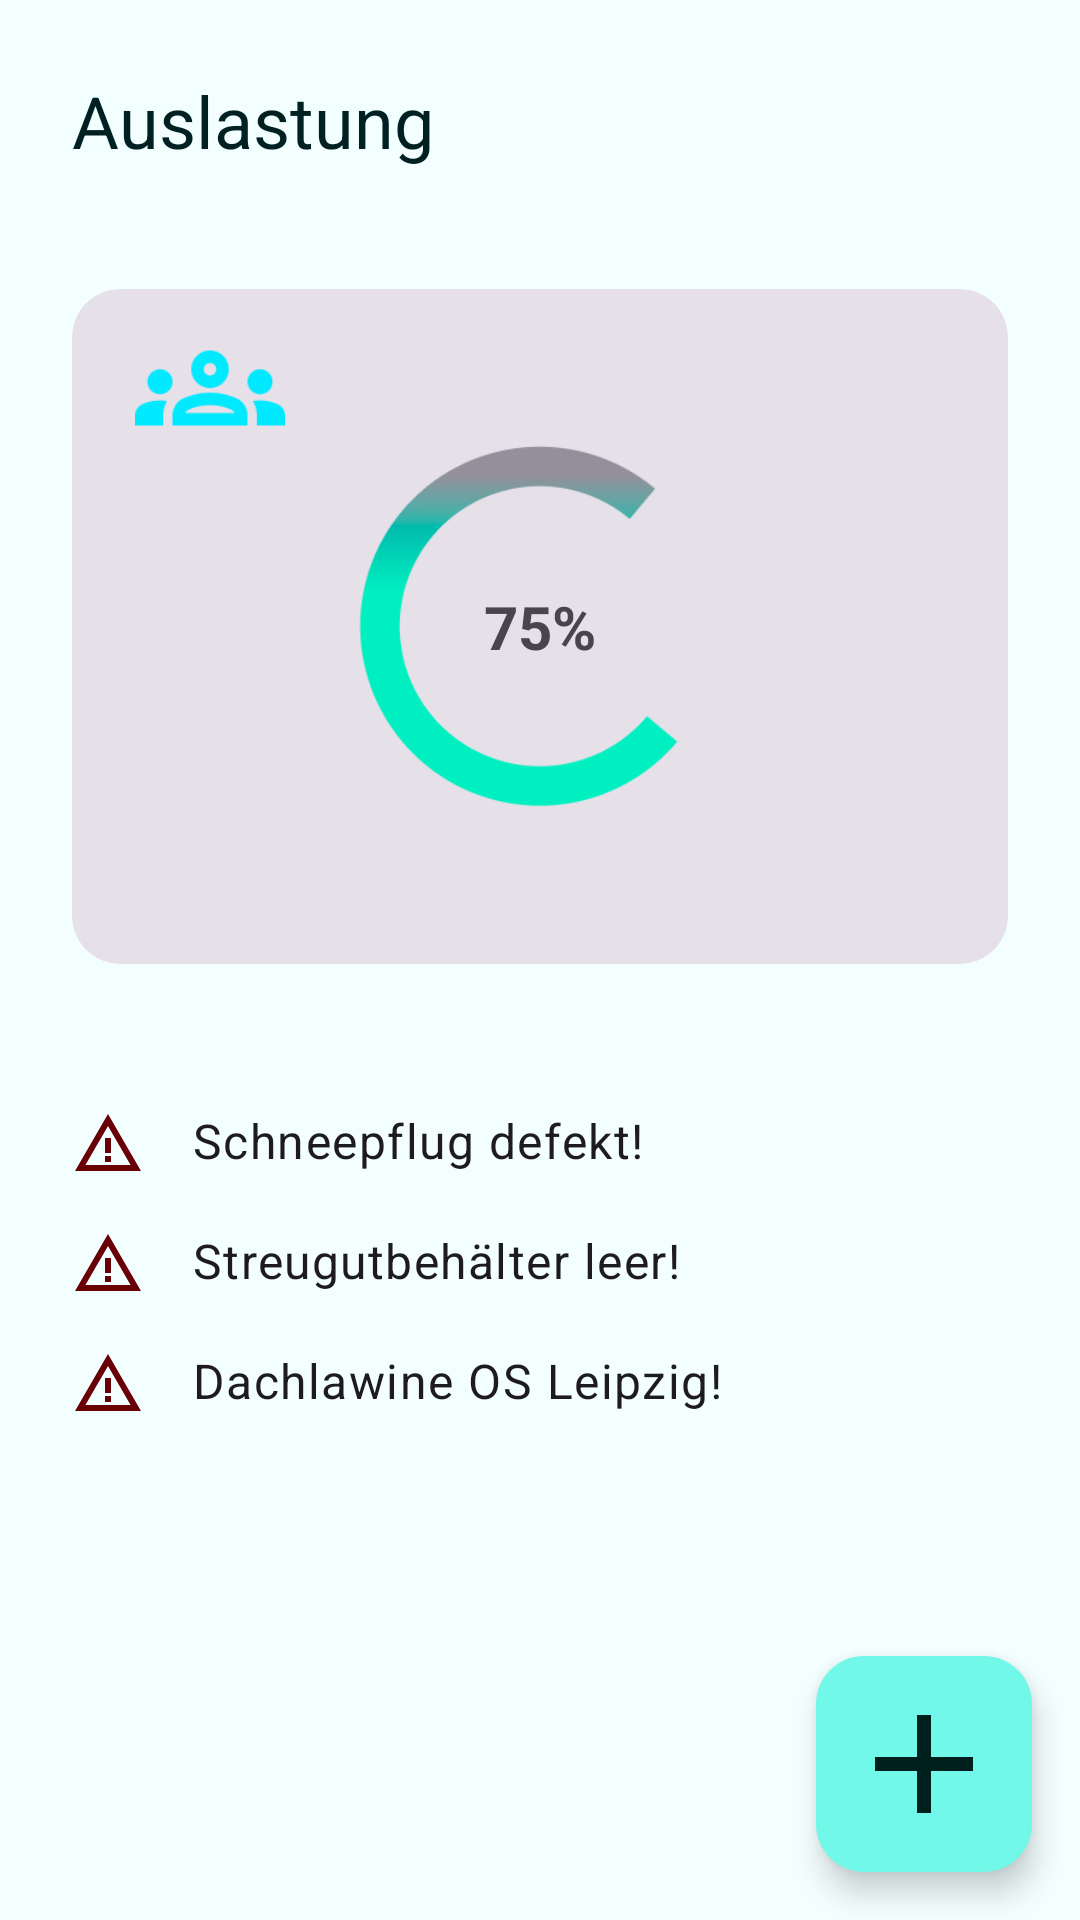

Layout XML and referenced resources for this Android screen:
<!-- AndroidManifest.xml: application theme OutTrac -->
<!-- res/layout/fragment_home.xml -->
<?xml version="1.0" encoding="utf-8"?>
<FrameLayout xmlns:android="http://schemas.android.com/apk/res/android"
    xmlns:tools="http://schemas.android.com/tools"
    android:layout_width="match_parent"
    android:layout_height="match_parent"
    xmlns:app="http://schemas.android.com/apk/res-auto"
    tools:context=".HomeFragment">

    <androidx.constraintlayout.widget.ConstraintLayout
        android:layout_width="match_parent"
        android:layout_height="match_parent"
        tools:context=".MainActivity">

        <com.google.android.material.floatingactionbutton.FloatingActionButton
            android:id="@+id/floatingActionButton"
            android:layout_width="wrap_content"
            android:layout_height="wrap_content"
            android:layout_marginEnd="16dp"
            android:layout_marginBottom="16dp"
            android:clickable="true"
            android:scaleType="center"
            android:src="@drawable/add_big"
            app:fabCustomSize="72dp"
            app:fabSize="auto"
            app:layout_constraintBottom_toBottomOf="parent"
            app:layout_constraintEnd_toEndOf="parent"
            app:maxImageSize="56dp"/>

        <TextView
            style="@style/MaterialAlertDialog.Material3.Title.Text"
            android:id="@+id/auslastundText"
            android:layout_width="match_parent"
            android:layout_height="wrap_content"
            android:text="Auslastung"
            android:paddingVertical="24dp"
            android:paddingHorizontal="24dp"
            app:layout_constraintEnd_toEndOf="parent"
            app:layout_constraintBaseline_toTopOf="parent"
            app:layout_constraintStart_toStartOf="parent" />

        <com.google.android.material.card.MaterialCardView
            android:id="@+id/uebersichtCardView"
            android:layout_width="match_parent"
            android:layout_height="wrap_content"
            android:layout_marginVertical="16dp"
            android:layout_marginHorizontal="24dp"
            style="@style/Widget.Material3.CardView.Filled"
            app:cardCornerRadius="16dp"
            app:layout_constraintEnd_toEndOf="parent"
            app:layout_constraintHorizontal_bias="0.54"
            app:layout_constraintTop_toBottomOf="@id/auslastundText">

            <androidx.constraintlayout.widget.ConstraintLayout
                android:layout_width="match_parent"
                android:layout_height="match_parent">

                <TextView
                    android:id="@+id/prozente"
                    android:layout_width="wrap_content"
                    android:layout_height="wrap_content"
                    android:text="75%"
                    android:textSize="20sp"
                    android:textStyle="bold"
                    app:layout_constraintBottom_toBottomOf="parent"
                    app:layout_constraintEnd_toEndOf="parent"
                    app:layout_constraintStart_toStartOf="parent"
                    app:layout_constraintTop_toTopOf="parent" />

                <ImageView
                    android:id="@+id/progressBar"
                    android:layout_width="wrap_content"
                    android:layout_height="225dp"
                    app:layout_constraintBottom_toBottomOf="parent"
                    app:layout_constraintEnd_toEndOf="parent"
                    app:layout_constraintHorizontal_bias="1.0"
                    app:layout_constraintStart_toStartOf="parent"
                    app:layout_constraintTop_toTopOf="parent"
                    app:layout_constraintVertical_bias="0.0"
                    app:srcCompat="@drawable/progressbar" />

                <ImageView
                    android:id="@+id/imageView7"
                    android:layout_width="50dp"
                    android:layout_height="50dp"
                    android:layout_marginTop="8dp"
                    android:layout_marginEnd="220dp"
                    android:scaleType="fitXY"
                    app:layout_constraintEnd_toEndOf="parent"
                    app:layout_constraintStart_toStartOf="parent"
                    app:layout_constraintTop_toTopOf="@+id/progressBar"
                    app:srcCompat="@drawable/persons" />
            </androidx.constraintlayout.widget.ConstraintLayout>
        </com.google.android.material.card.MaterialCardView>

        <LinearLayout
            android:layout_width="match_parent"
            android:layout_height="wrap_content"
            android:gravity="center"
            android:orientation="vertical"
            android:paddingHorizontal="24dp"
            android:paddingVertical="40dp"
            app:layout_constraintBaseline_toTopOf="parent"
            app:layout_constraintTop_toBottomOf="@id/uebersichtCardView">

            <TextView
                android:id="@+id/info1"
                style="@style/TextAppearance.Material3.BodyLarge"
                android:layout_width="match_parent"
                android:layout_height="wrap_content"
                android:drawableStart="@drawable/baseline_warning_amber_24"
                android:drawablePadding="16dp"
                android:paddingVertical="8dp"
                android:text="@string/warnung"/>

            <TextView
                android:id="@+id/info2"
                style="@style/TextAppearance.Material3.BodyLarge"
                android:layout_width="match_parent"
                android:layout_height="wrap_content"
                android:drawableStart="@drawable/baseline_warning_amber_24"
                android:drawablePadding="16dp"
                android:paddingVertical="8dp"
                android:text="@string/warnung2"/>

            <TextView
                android:id="@+id/info3"
                style="@style/TextAppearance.Material3.BodyLarge"
                android:layout_width="match_parent"
                android:layout_height="wrap_content"
                android:drawableStart="@drawable/baseline_warning_amber_24"
                android:drawablePadding="16dp"
                android:paddingVertical="8dp"
                android:text="@string/warnung3" />
        </LinearLayout>



    </androidx.constraintlayout.widget.ConstraintLayout>
</FrameLayout>
<!-- resources referenced by this layout -->
<resources>
  <!-- drawable add_big (drawable) -->
  <vector xmlns:android="http://schemas.android.com/apk/res/android" android:height="36dp" android:tint="#FFFFFF" android:viewportHeight="24" android:viewportWidth="24" android:width="36dp">
  
      <path android:fillColor="@android:color/white" android:pathData="M19,13h-6v6h-2v-6H5v-2h6V5h2v6h6v2z"/>
  
  </vector>
  <!-- drawable baseline_warning_amber_24 (drawable) -->
  <vector xmlns:android="http://schemas.android.com/apk/res/android" android:height="24dp" android:tint="@color/md_theme_dark_onError" android:viewportHeight="24" android:viewportWidth="24" android:width="24dp">
        
      <path android:fillColor="@android:color/white" android:pathData="M12,5.99L19.53,19H4.47L12,5.99M12,2L1,21h22L12,2L12,2z"/>
        
      <path android:fillColor="@android:color/white" android:pathData="M13,16l-2,0l0,2l2,0z"/>
        
      <path android:fillColor="@android:color/white" android:pathData="M13,10l-2,0l0,5l2,0z"/>
      
  </vector>
  <string name="warnung">Schneepflug defekt!</string>
  <string name="warnung2">Streugutbehälter leer!</string>
  <string name="warnung3">Dachlawine OS Leipzig!</string>
  <color name="md_theme_dark_onError">#690005</color>
  <color name="md_theme_light_primary">#006A62</color>
  <color name="md_theme_light_onPrimary">#FFFFFF</color>
  <color name="md_theme_light_primaryContainer">#72F8E9</color>
  <color name="md_theme_light_onPrimaryContainer">#00201D</color>
  <color name="md_theme_light_secondary">#006B58</color>
  <color name="md_theme_light_onSecondary">#FFFFFF</color>
  <color name="md_theme_light_secondaryContainer">#3AFED5</color>
  <color name="md_theme_light_onSecondaryContainer">#002019</color>
  <color name="md_theme_light_tertiary">#006874</color>
  <color name="md_theme_light_onTertiary">#FFFFFF</color>
  <color name="md_theme_light_tertiaryContainer">#95F1FF</color>
  <color name="md_theme_light_onTertiaryContainer">#001F24</color>
  <color name="md_theme_light_error">#BA1A1A</color>
  <color name="md_theme_light_errorContainer">#FFDAD6</color>
  <color name="md_theme_light_onError">#FFFFFF</color>
  <color name="md_theme_light_onErrorContainer">#410002</color>
  <color name="md_theme_light_background">#F3FEFF</color>
  <color name="md_theme_light_onBackground">#002022</color>
  <color name="md_theme_light_surface">#F3FEFF</color>
  <color name="md_theme_light_onSurface">#002022</color>
  <color name="md_theme_light_surfaceVariant">#DAE5E2</color>
  <color name="md_theme_light_onSurfaceVariant">#3F4947</color>
  <color name="md_theme_light_outline">#6F7977</color>
  <color name="md_theme_light_inverseOnSurface">#C3FBFF</color>
  <color name="md_theme_light_inverseSurface">#00373A</color>
  <color name="md_theme_light_inversePrimary">#51DBCD</color>
</resources>
